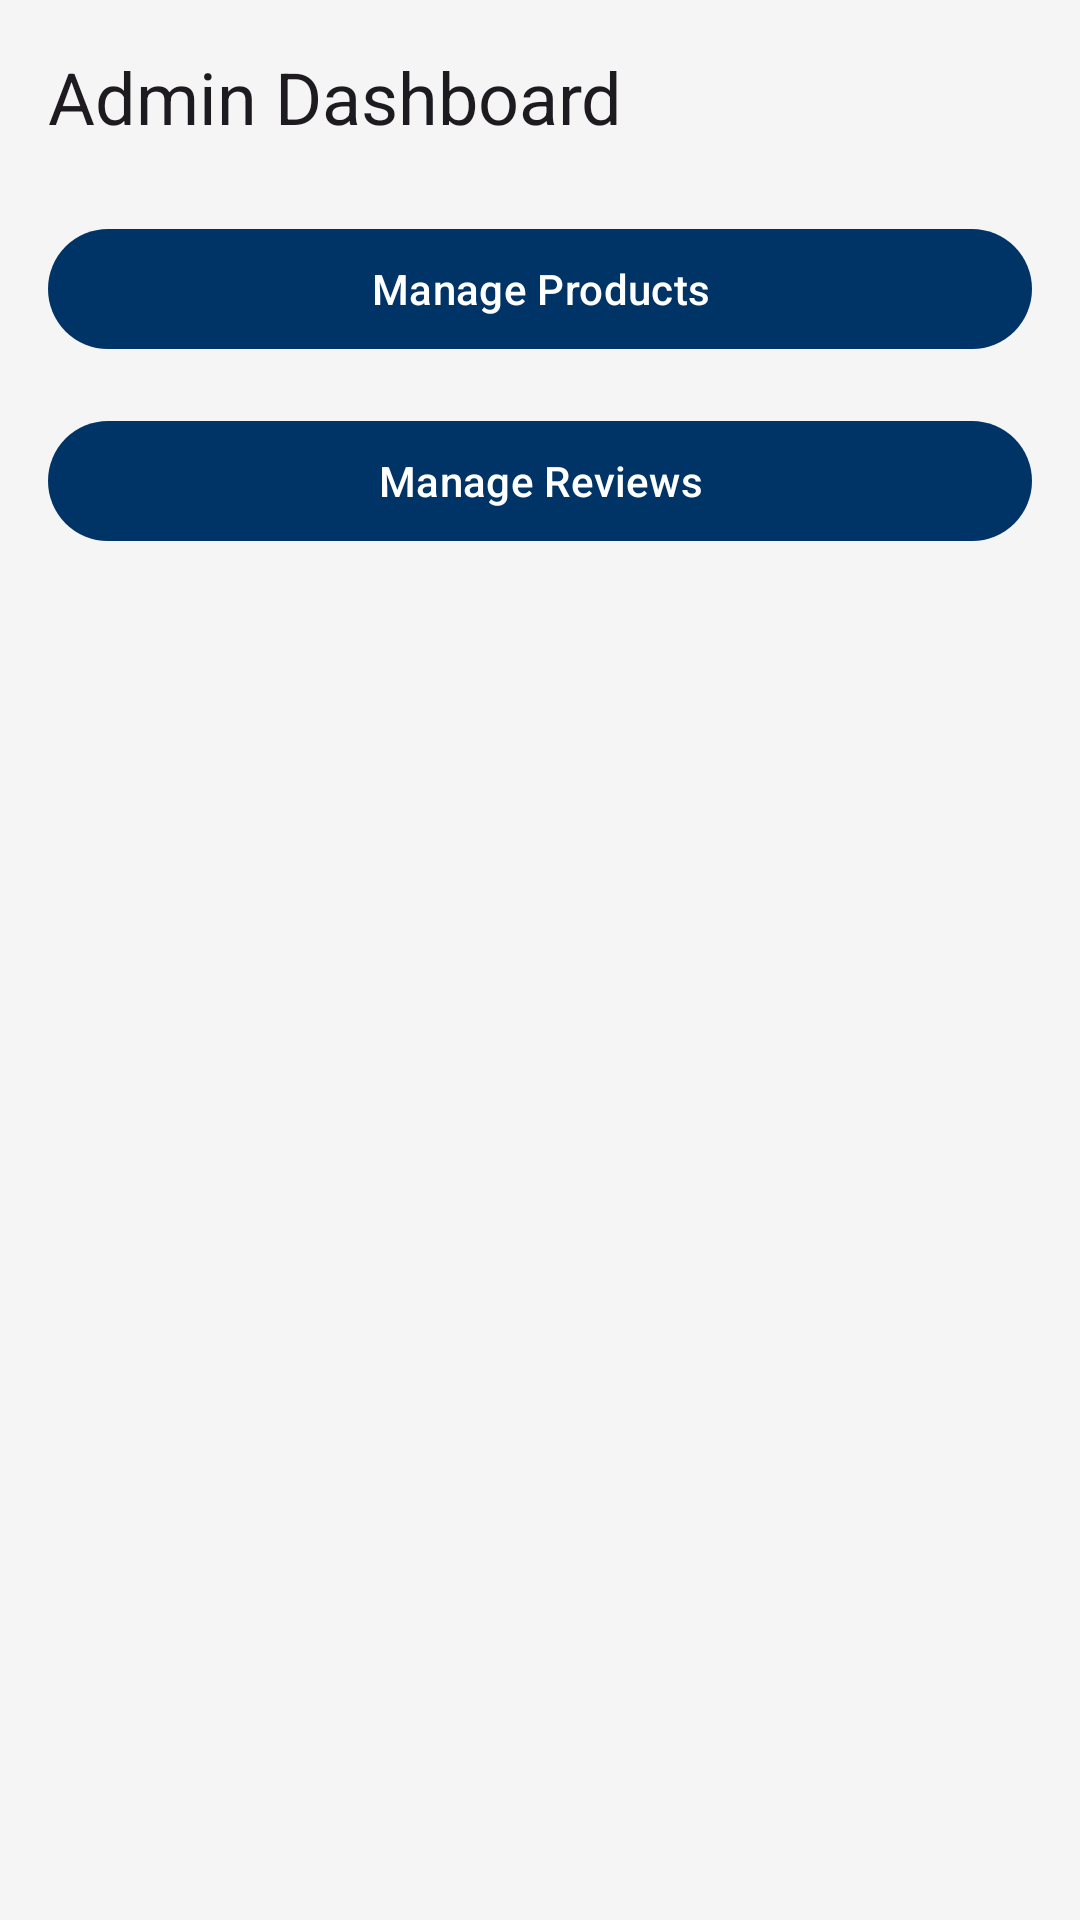

This screen was rendered from an Android layout file. Write that file and the resources it references.
<!-- AndroidManifest.xml: application theme Theme.ShopEase2 -->
<!-- res/layout/fragment_admin_dashboard.xml -->
<?xml version="1.0" encoding="utf-8"?>
<LinearLayout xmlns:android="http://schemas.android.com/apk/res/android"
    xmlns:tools="http://schemas.android.com/tools"
    android:layout_width="match_parent"
    android:layout_height="match_parent"
    android:orientation="vertical"
    android:padding="16dp"
    tools:context=".fragments.admin.AdminDashboardFragment">

    <TextView
        android:layout_width="wrap_content"
        android:layout_height="wrap_content"
        android:text="Admin Dashboard"
        android:textAppearance="?attr/textAppearanceHeadline5" />

    <com.google.android.material.button.MaterialButton
        android:id="@+id/manage_products_button"
        android:layout_width="match_parent"
        android:layout_height="wrap_content"
        android:layout_marginTop="24dp"
        android:text="Manage Products" />

    <com.google.android.material.button.MaterialButton
        android:id="@+id/manage_reviews_button"
        android:layout_width="match_parent"
        android:layout_height="wrap_content"
        android:layout_marginTop="16dp"
        android:text="Manage Reviews" />

</LinearLayout>
<!-- resources referenced by this layout -->
<resources>
  <style name="Theme.ShopEase2" parent="Base.Theme.ShopEase2" />
  <style name="Base.Theme.ShopEase2" parent="Theme.Material3.DayNight.NoActionBar">
          
          <item name="colorPrimary">@color/colorPrimary</item>
          <item name="colorOnPrimary">@color/colorOnPrimary</item>
          <item name="colorPrimaryContainer">@color/colorPrimary</item>
          <item name="colorOnPrimaryContainer">@color/colorOnPrimary</item>
  
          
          <item name="colorSecondary">@color/colorSecondary</item>
          <item name="colorOnSecondary">@color/colorOnSecondary</item>
          <item name="colorSecondaryContainer">@color/colorSecondary</item>
          <item name="colorOnSecondaryContainer">@color/colorOnSecondary</item>
  
          
          <item name="android:colorBackground">@color/colorBackground</item>
          <item name="colorOnBackground">@color/colorOnBackground</item>
          <item name="colorSurface">@color/colorSurface</item>
          <item name="colorOnSurface">@color/colorOnSurface</item>
  
          
          <item name="colorError">@color/colorError</item>
          <item name="colorOnError">@color/colorOnError</item>
  
          
          <item name="shapeAppearanceSmallComponent">@style/ShapeAppearance.ShopEase.SmallComponent</item>
          <item name="shapeAppearanceMediumComponent">@style/ShapeAppearance.ShopEase.MediumComponent</item>
          <item name="shapeAppearanceLargeComponent">@style/ShapeAppearance.ShopEase.LargeComponent</item>
      </style>
  <color name="colorPrimary">#003366</color>
  <color name="colorOnPrimary">#FFFFFF</color>
  <color name="colorSecondary">#FF6600</color>
  <color name="colorOnSecondary">#FFFFFF</color>
  <color name="colorBackground">#F5F5F5</color>
  <color name="colorOnBackground">#1C1C1E</color>
  <color name="colorSurface">#FFFFFF</color>
  <color name="colorOnSurface">#1C1C1E</color>
  <color name="colorError">#B00020</color>
  <color name="colorOnError">#FFFFFF</color>
  <style name="ShapeAppearance.ShopEase.SmallComponent" parent="ShapeAppearance.Material3.SmallComponent">
          <item name="cornerFamily">rounded</item>
          <item name="cornerSize">8dp</item>
      </style>
  <style name="ShapeAppearance.ShopEase.MediumComponent" parent="ShapeAppearance.Material3.MediumComponent">
          <item name="cornerFamily">rounded</item>
          <item name="cornerSize">16dp</item>
      </style>
  <style name="ShapeAppearance.ShopEase.LargeComponent" parent="ShapeAppearance.Material3.LargeComponent">
          <item name="cornerFamily">rounded</item>
          <item name="cornerSize">24dp</item>
      </style>
</resources>
